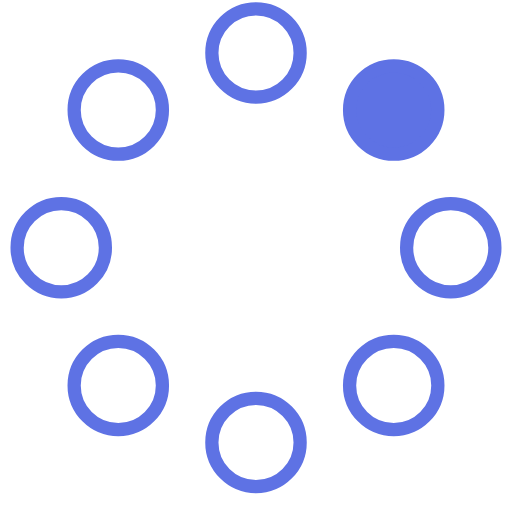
t = 0.00 s
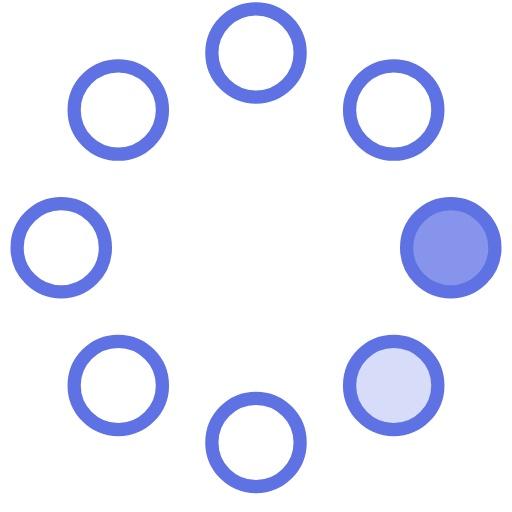
t = 0.23 s
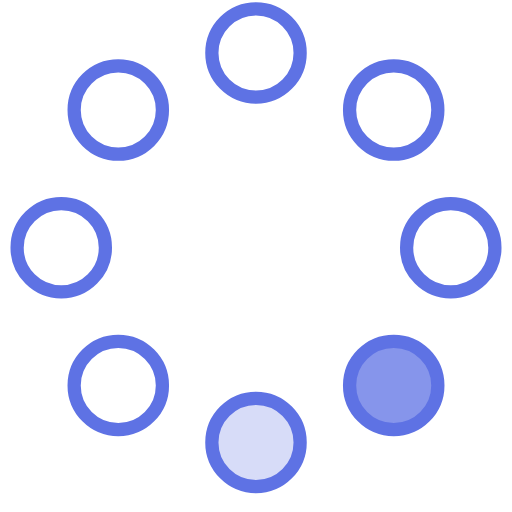
t = 0.42 s
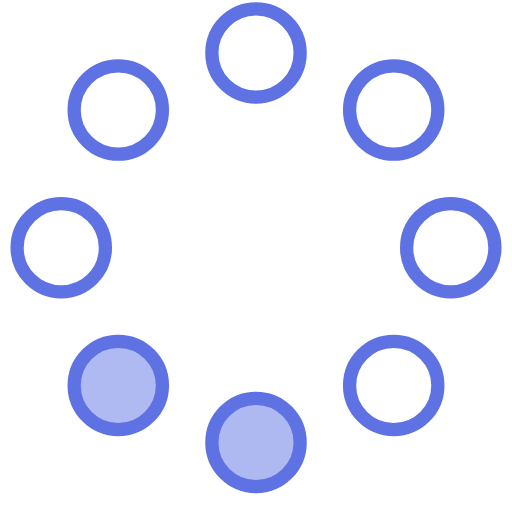
t = 0.65 s
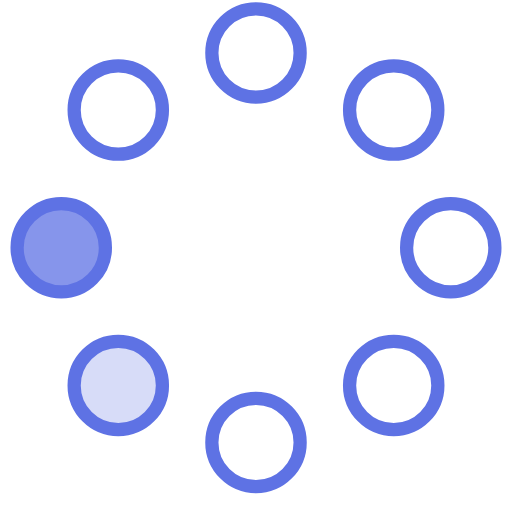
t = 0.88 s
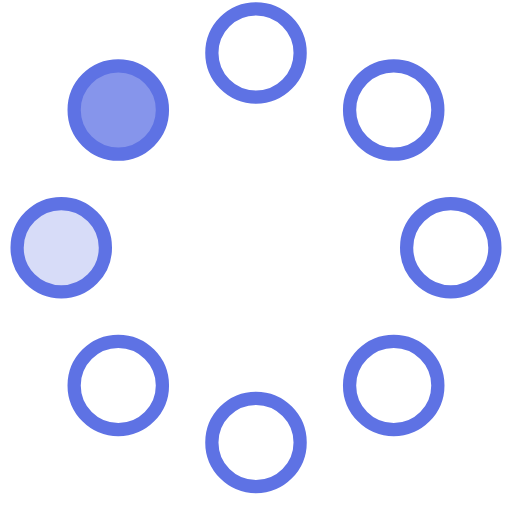
t = 1.07 s

The animated SVG that drew these frames (rendered in a browser with its animation timeline set to each time). Animation: 8 SMIL elements (animate=8); one cycle of 1.30 s, repeats indefinitely.

<svg width="42" height="42" viewBox="0 0 58 58" xmlns="http://www.w3.org/2000/svg">
    <g fill="none" fill-rule="evenodd">
        <g transform="translate(2 1)" stroke="#5e72e4" stroke-width="1.5">
            <circle cx="42.601" cy="11.462" r="5" fill-opacity="1" fill="#5e72e4">
                <animate attributeName="fill-opacity"
                     begin="0s" dur="1.3s"
                     values="1;0;0;0;0;0;0;0" calcMode="linear"
                     repeatCount="indefinite" />
            </circle>
            <circle cx="49.063" cy="27.063" r="5" fill-opacity="0" fill="#5e72e4">
                <animate attributeName="fill-opacity"
                     begin="0s" dur="1.3s"
                     values="0;1;0;0;0;0;0;0" calcMode="linear"
                     repeatCount="indefinite" />
            </circle>
            <circle cx="42.601" cy="42.663" r="5" fill-opacity="0" fill="#5e72e4">
                <animate attributeName="fill-opacity"
                     begin="0s" dur="1.3s"
                     values="0;0;1;0;0;0;0;0" calcMode="linear"
                     repeatCount="indefinite" />
            </circle>
            <circle cx="27" cy="49.125" r="5" fill-opacity="0" fill="#5e72e4">
                <animate attributeName="fill-opacity"
                     begin="0s" dur="1.3s"
                     values="0;0;0;1;0;0;0;0" calcMode="linear"
                     repeatCount="indefinite" />
            </circle>
            <circle cx="11.399" cy="42.663" r="5" fill-opacity="0" fill="#5e72e4">
                <animate attributeName="fill-opacity"
                     begin="0s" dur="1.3s"
                     values="0;0;0;0;1;0;0;0" calcMode="linear"
                     repeatCount="indefinite" />
            </circle>
            <circle cx="4.938" cy="27.063" r="5" fill-opacity="0" fill="#5e72e4">
                <animate attributeName="fill-opacity"
                     begin="0s" dur="1.3s"
                     values="0;0;0;0;0;1;0;0" calcMode="linear"
                     repeatCount="indefinite" />
            </circle>
            <circle cx="11.399" cy="11.462" r="5" fill-opacity="0" fill="#5e72e4">
                <animate attributeName="fill-opacity"
                     begin="0s" dur="1.3s"
                     values="0;0;0;0;0;0;1;0" calcMode="linear"
                     repeatCount="indefinite" />
            </circle>
            <circle cx="27" cy="5" r="5" fill-opacity="0" fill="#5e72e4">
                <animate attributeName="fill-opacity"
                     begin="0s" dur="1.3s"
                     values="0;0;0;0;0;0;0;1" calcMode="linear"
                     repeatCount="indefinite" />
            </circle>
        </g>
    </g>
</svg>